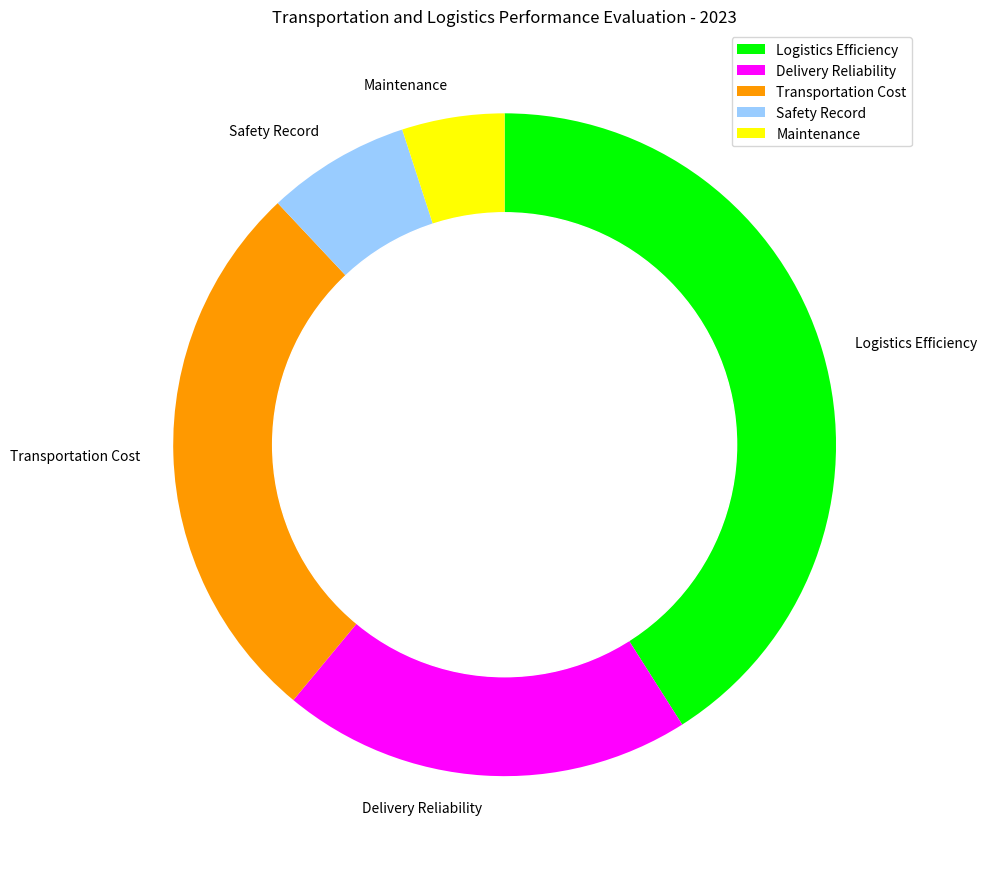

The script that saved this image: (Note: this script raises an exception after producing the figure.)

import matplotlib.pyplot as plt
import numpy as np
from matplotlib.patches import Circle

data_labels = ['Logistics Efficiency', 'Delivery Reliability', 'Transportation Cost', 'Safety Record', 'Maintenance']
data = [41, 20, 27, 7, 5]
line_labels = ['Category']

fig = plt.figure(figsize=(10, 10))
ax = fig.add_subplot(111)
ax.pie(data, labels=data_labels, startangle=90, counterclock=False, colors=['#00FF00', '#FF00FF', '#FF9900', '#99CCFF', '#FFFF00'])

circle = Circle((0, 0), 0.7, color='white')
ax.add_artist(circle)
ax.set_title("Transportation and Logistics Performance Evaluation - 2023")
ax.legend(data_labels, loc='best')

plt.tight_layout()
plt.savefig('/cpfs01/user/yanxiangchao/code0/gpt_chart/structchart_simulation/simulated_data_corner_cases/rings/png/20231227-112353_24.png', bbox_inches='tight')
plt.clf()
